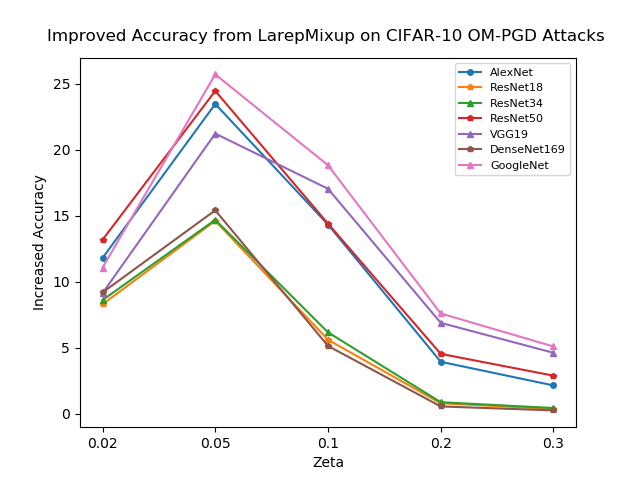

Source data for this figure (header and first rows):
eps, AlexNet, ResNet18, ResNet34, ResNet50, VGG19, DenseNet169, GoogleNet
0.02, 11.80, 8.30, 8.61, 13.18, 9.14, 9.19, 11.07
0.05, 23.46, 14.61, 14.69, 24.45, 21.22, 15.41, 25.70
0.10, 14.33, 5.61, 6.17, 14.40, 17.04, 5.14, 18.82
0.20, 3.94, 0.80, 0.88, 4.54, 6.89, 0.56, 7.60
0.30, 2.15, 0.37, 0.44, 2.89, 4.62, 0.26, 5.10
